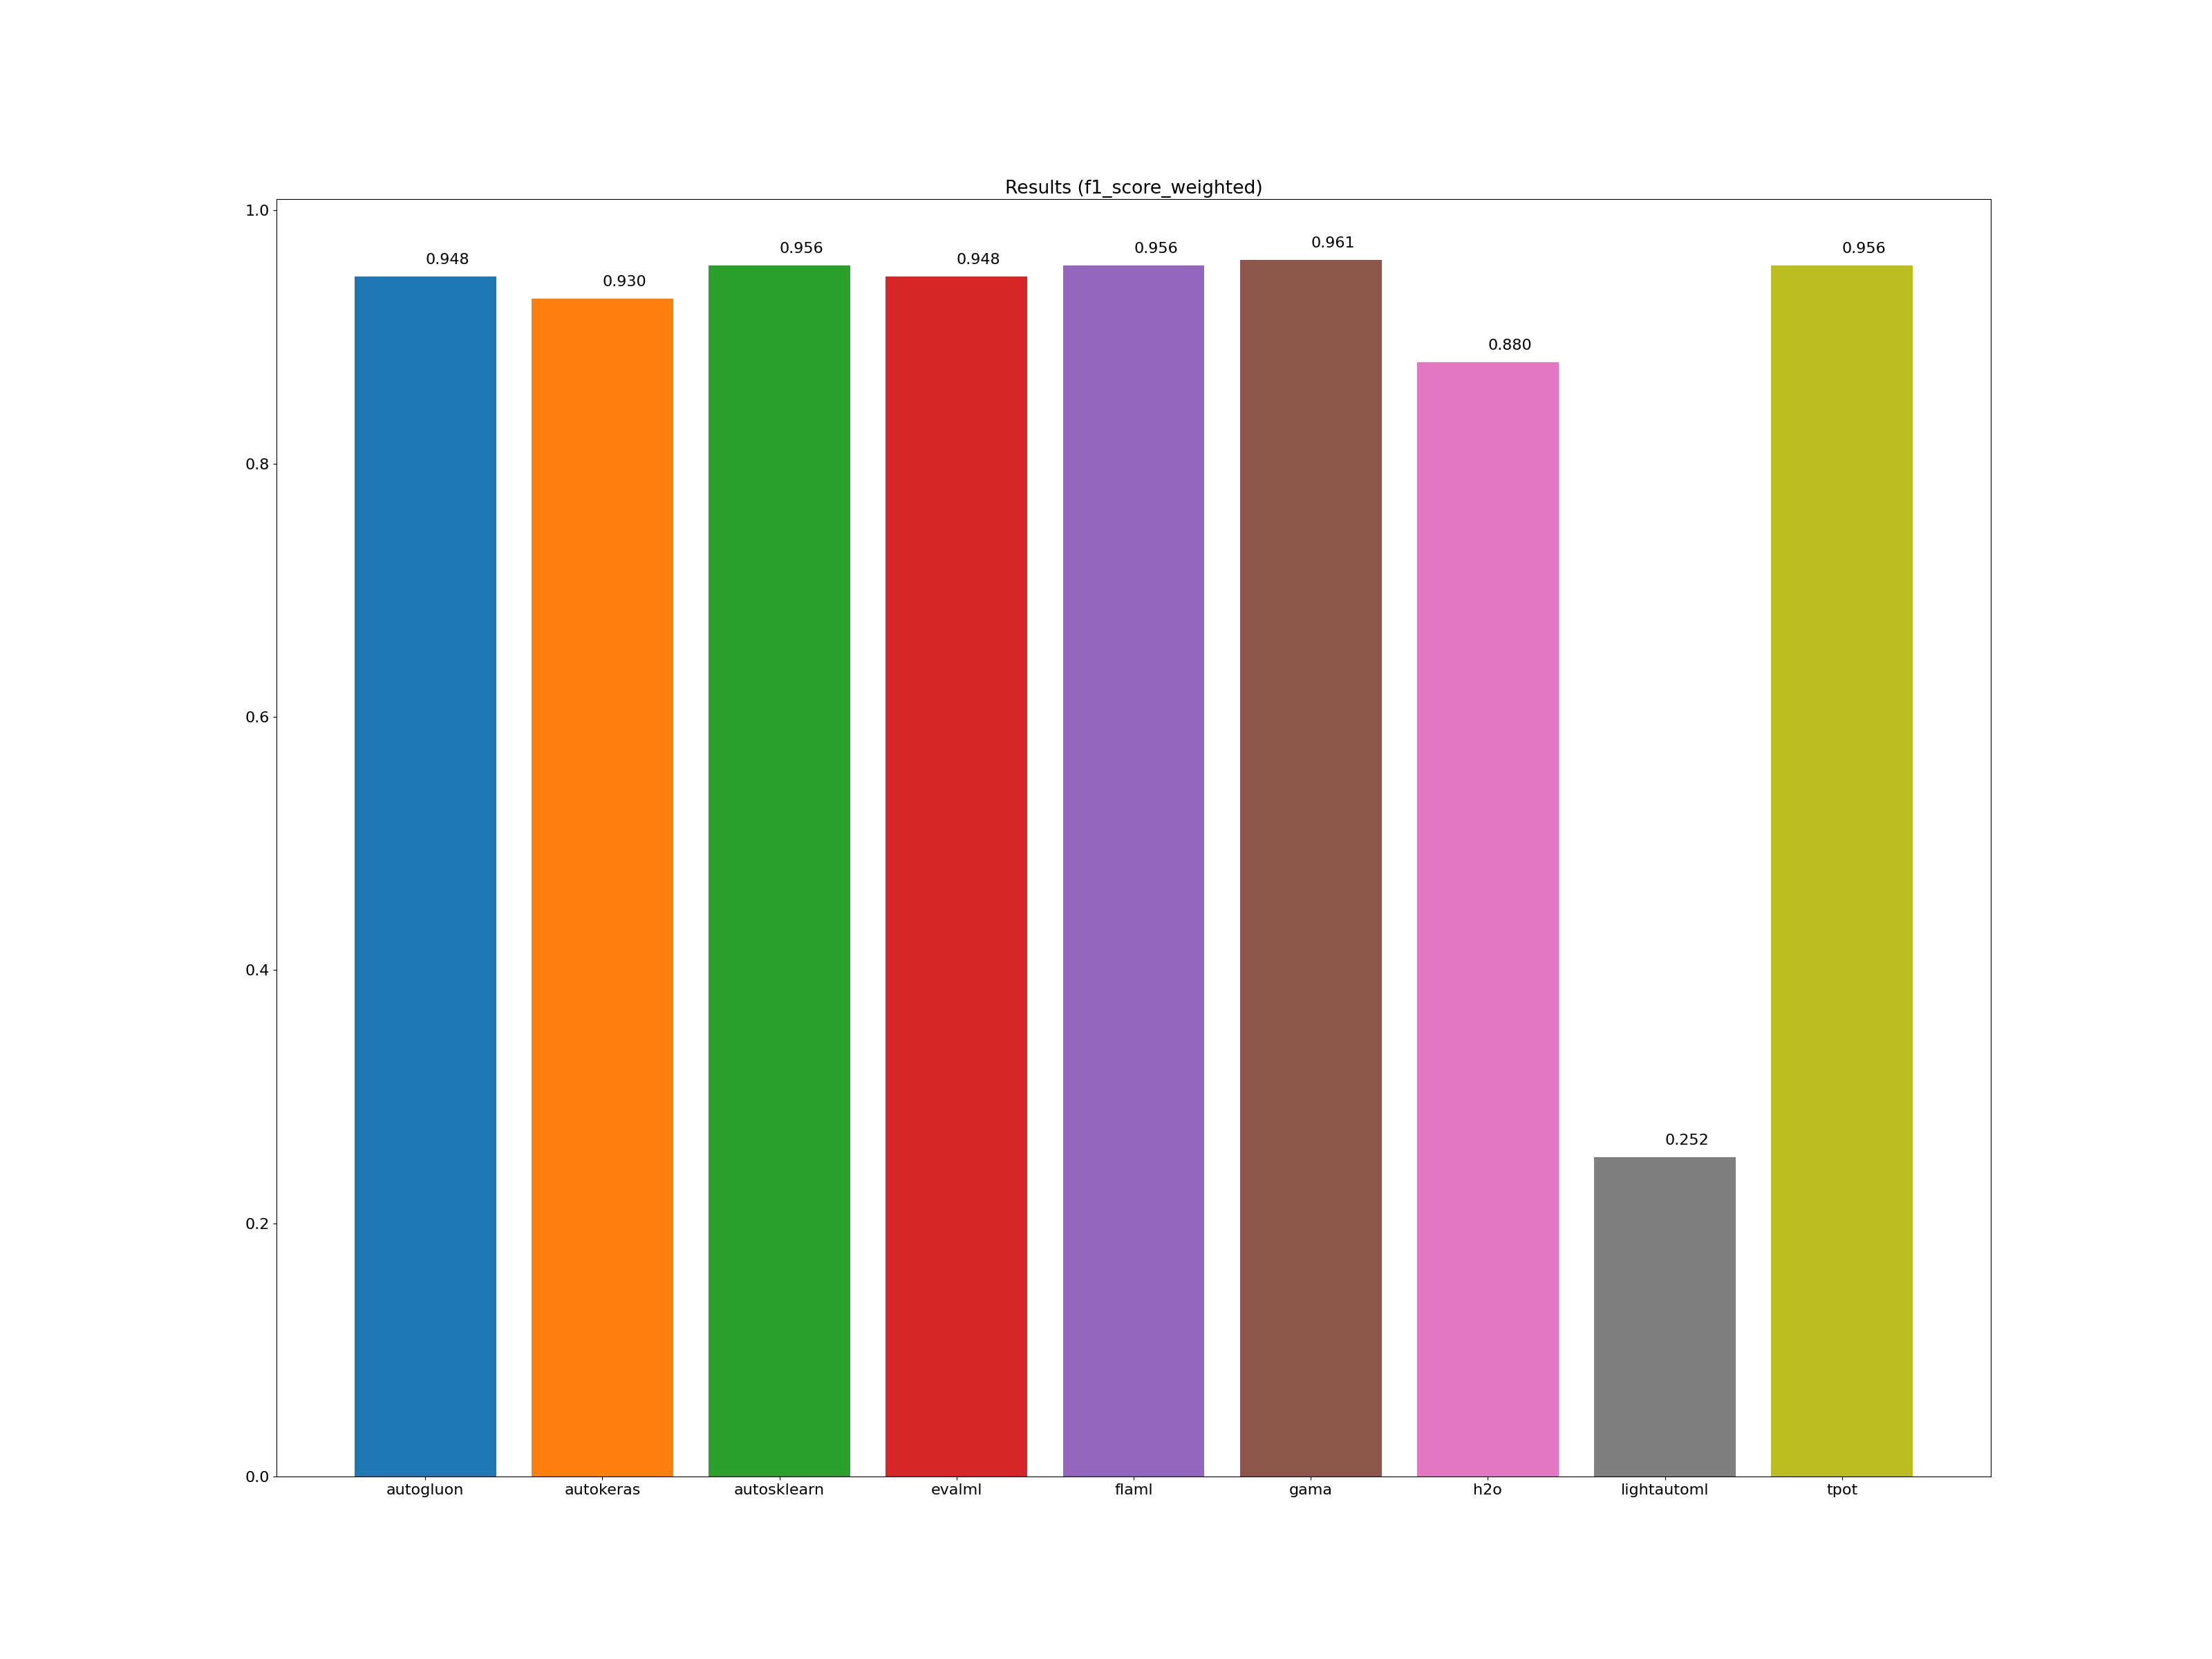

Data behind this chart, as committed beside it:
framework, accuracy_score, average_precision_score, balanced_accuracy_score, cohen_kappa_score, f1_score_macro, f1_score_micro, f1_score_weighted, matthews_corrcoef, precision_score, recall_score, roc_auc_score, training_time, test_time
autogluon, 0.948, 0.932, 0.945, 0.893, 0.946, 0.948, 0.948, 0.893, 0.945, 0.966, 0.945, 00:00:15, 00:00:00
autokeras, 0.931, 0.908, 0.925, 0.857, 0.928, 0.931, 0.930, 0.858, 0.921, 0.962, 0.925, 00:00:24, 00:00:01
autosklearn, 0.957, 0.940, 0.953, 0.911, 0.955, 0.957, 0.956, 0.911, 0.949, 0.977, 0.953, 00:12:12, 00:00:01
evalml, 0.948, 0.924, 0.942, 0.892, 0.946, 0.948, 0.948, 0.894, 0.930, 0.983, 0.942, 00:10:03, 00:00:00
flaml, 0.957, 0.940, 0.953, 0.911, 0.955, 0.957, 0.956, 0.911, 0.949, 0.977, 0.953, 00:10:00, 00:00:00
gama, 0.961, 0.946, 0.958, 0.920, 0.960, 0.961, 0.961, 0.920, 0.954, 0.979, 0.958, 00:08:59, 00:00:00
h2o, 0.881, 0.856, 0.874, 0.754, 0.877, 0.881, 0.880, 0.754, 0.882, 0.915, 0.874, 00:10:05, 00:00:00
lightautoml, 0.423, 0.577, 0.500, 0.000, 0.297, 0.423, 0.252, 0.000, 0.000, 0.000, 0.500, 00:01:57, 00:00:00
tpot, 0.957, 0.940, 0.953, 0.911, 0.955, 0.957, 0.956, 0.911, 0.949, 0.977, 0.953, 00:10:00, 00:00:00
